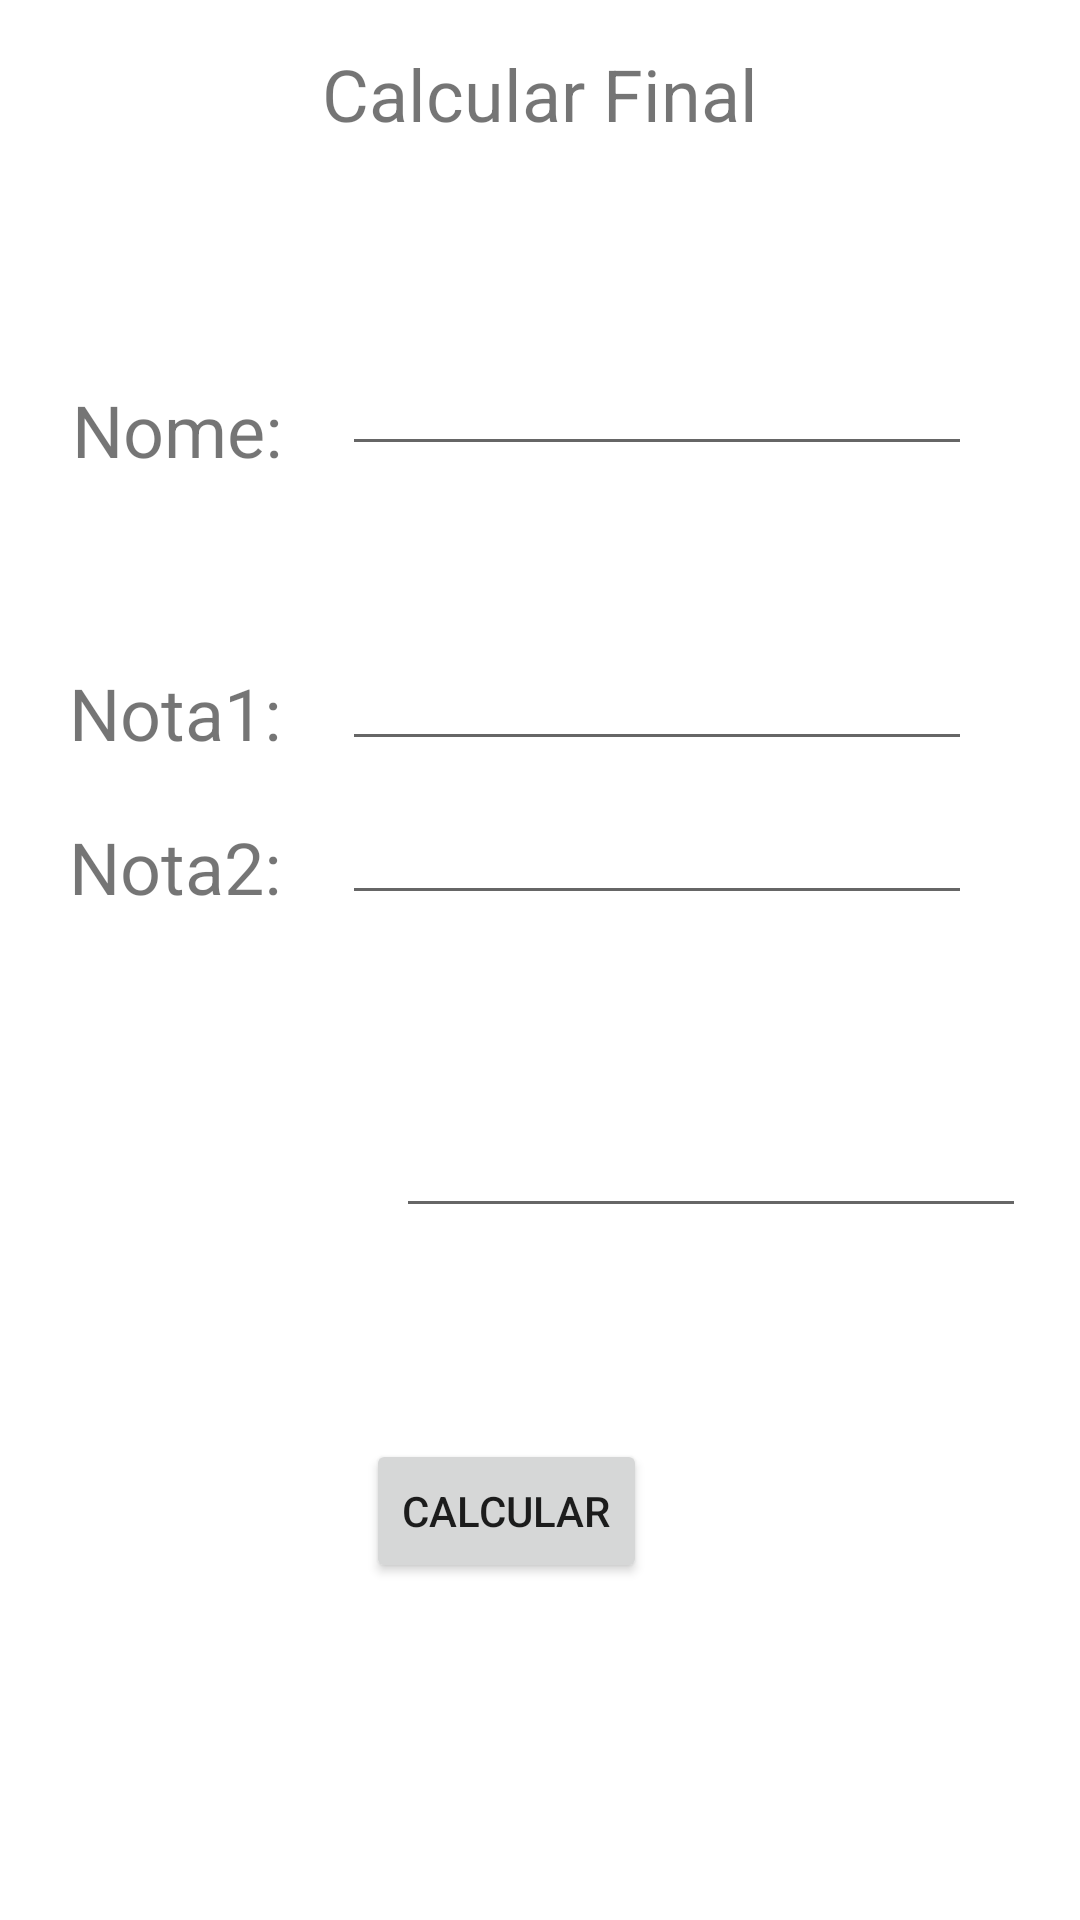

Reconstruct the res/layout file that produces this screen, plus the resources it refers to.
<!-- AndroidManifest.xml: application theme Theme.CalcularFinalDoAluno -->
<!-- res/layout/activity_main.xml -->
<?xml version="1.0" encoding="utf-8"?>
<androidx.constraintlayout.widget.ConstraintLayout xmlns:android="http://schemas.android.com/apk/res/android"
    xmlns:app="http://schemas.android.com/apk/res-auto"
    xmlns:tools="http://schemas.android.com/tools"
    android:layout_width="match_parent"
    android:layout_height="match_parent"
    tools:context=".MainActivity">

    <TextView
        android:id="@+id/textView4"
        android:layout_width="wrap_content"
        android:layout_height="wrap_content"
        android:layout_marginTop="15dp"
        android:text="Calcular Final"
        android:textSize="24sp"
        app:layout_constraintEnd_toEndOf="parent"
        app:layout_constraintStart_toStartOf="parent"
        app:layout_constraintTop_toTopOf="parent" />

    <EditText
        android:id="@+id/editTextNota1"
        android:layout_width="wrap_content"
        android:layout_height="wrap_content"
        android:layout_marginTop="57dp"
        android:layout_marginEnd="36dp"
        android:ems="10"
        android:inputType="numberDecimal"
        app:layout_constraintEnd_toEndOf="parent"
        app:layout_constraintTop_toBottomOf="@+id/editTextName" />

    <EditText
        android:id="@+id/editTextNota2"
        android:layout_width="wrap_content"
        android:layout_height="wrap_content"
        android:layout_marginEnd="36dp"
        android:layout_marginBottom="63dp"
        android:ems="10"
        android:inputType="numberDecimal"
        app:layout_constraintBottom_toTopOf="@+id/editTextNumberFrequencia"
        app:layout_constraintEnd_toEndOf="parent" />

    <EditText
        android:id="@+id/editTextNumberFrequencia"
        android:layout_width="wrap_content"
        android:layout_height="wrap_content"
        android:layout_marginEnd="20dp"
        android:ems="10"
        android:inputType="number"
        app:layout_constraintBottom_toBottomOf="@+id/textView3"
        app:layout_constraintEnd_toEndOf="parent"
        app:layout_constraintStart_toEndOf="@+id/textView3" />

    <TextView
        android:id="@+id/textView"
        android:layout_width="wrap_content"
        android:layout_height="wrap_content"
        android:layout_marginStart="23dp"
        android:text="Nota1:"
        android:textSize="24sp"
        app:layout_constraintBottom_toBottomOf="@+id/editTextNota1"
        app:layout_constraintStart_toStartOf="parent" />

    <TextView
        android:id="@+id/textView2"
        android:layout_width="wrap_content"
        android:layout_height="wrap_content"
        android:layout_marginStart="23dp"
        android:text="Nota2:"
        android:textSize="24sp"
        app:layout_constraintBottom_toBottomOf="@+id/editTextNota2"
        app:layout_constraintStart_toStartOf="parent" />

    <TextView
        android:id="@+id/textView3"
        android:layout_width="wrap_content"
        android:layout_height="wrap_content"
        android:layout_marginTop="241dp"
        android:layout_marginEnd="10dp"
        android:layout_marginBottom="242dp"
        android:text="Frequência:"
        android:textSize="24sp"
        app:layout_constraintBottom_toBottomOf="parent"
        app:layout_constraintEnd_toStartOf="@+id/editTextNumberFrequencia"
        app:layout_constraintStart_toStartOf="parent"
        app:layout_constraintTop_toTopOf="@+id/editTextNota1" />

    <Button
        android:id="@+id/button"
        android:layout_width="wrap_content"
        android:layout_height="wrap_content"
        android:layout_marginTop="119dp"
        android:layout_marginBottom="120dp"
        android:onClick="onClick"
        android:text="Calcular"
        app:layout_constraintBottom_toBottomOf="parent"
        app:layout_constraintStart_toEndOf="@+id/textView3"
        app:layout_constraintTop_toTopOf="@+id/editTextNumberFrequencia" />

    <TextView
        android:id="@+id/textView7"
        android:layout_width="wrap_content"
        android:layout_height="wrap_content"
        android:layout_marginStart="24dp"
        android:layout_marginTop="127dp"
        android:text="Nome:"
        android:textSize="24sp"
        app:layout_constraintStart_toStartOf="parent"
        app:layout_constraintTop_toTopOf="parent" />

    <EditText
        android:id="@+id/editTextName"
        android:layout_width="wrap_content"
        android:layout_height="wrap_content"
        android:layout_marginTop="114dp"
        android:layout_marginEnd="36dp"
        android:ems="10"
        android:inputType="textPersonName"
        app:layout_constraintEnd_toEndOf="parent"
        app:layout_constraintTop_toTopOf="parent" />

</androidx.constraintlayout.widget.ConstraintLayout>
<!-- resources referenced by this layout -->
<resources>
  <style name="Theme.CalcularFinalDoAluno" parent="Theme.MaterialComponents.DayNight.DarkActionBar">
          
          <item name="colorPrimary">@color/purple_500</item>
          <item name="colorPrimaryVariant">@color/purple_700</item>
          <item name="colorOnPrimary">@color/white</item>
          
          <item name="colorSecondary">@color/teal_200</item>
          <item name="colorSecondaryVariant">@color/teal_700</item>
          <item name="colorOnSecondary">@color/black</item>
          
          <item name="android:statusBarColor" tools:targetApi="l">?attr/colorPrimaryVariant</item>
          
      </style>
  <!-- not gathered from this repository: default colours our renderer supplied (Android Studio template values) -->
  <color name="purple_500">#FF6200EE</color>
  <color name="purple_700">#FF3700B3</color>
  <color name="teal_200">#FF03DAC5</color>
  <color name="teal_700">#FF018786</color>
  <color name="black">#FF000000</color>
  <color name="white">#FFFFFFFF</color>
</resources>
